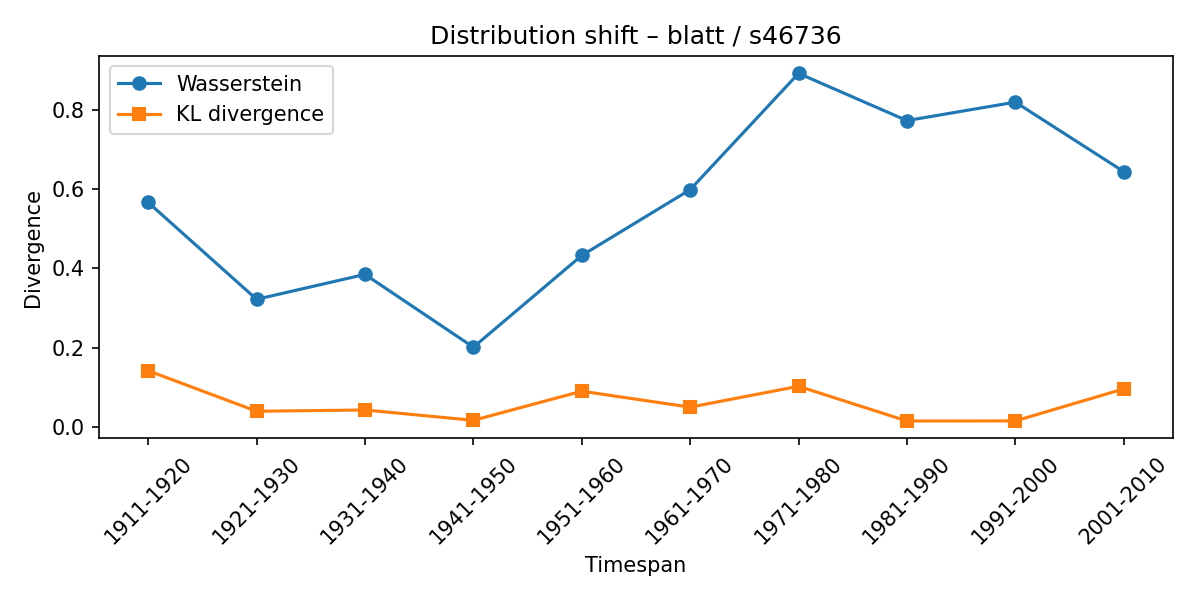

The data file committed next to this chart (first rows):
synset, lexeme, from_timespan, to_timespan, wasserstein, kl_divergence
s46736, blatt, 1901-1910, 1911-1920, 0.5662, 0.1417
s46736, blatt, 1911-1920, 1921-1930, 0.3218, 0.03946
s46736, blatt, 1921-1930, 1931-1940, 0.3846, 0.04269
s46736, blatt, 1931-1940, 1941-1950, 0.2011, 0.01659
s46736, blatt, 1941-1950, 1951-1960, 0.4324, 0.09005
s46736, blatt, 1951-1960, 1961-1970, 0.5985, 0.04979
s46736, blatt, 1961-1970, 1971-1980, 0.8917, 0.1025
s46736, blatt, 1971-1980, 1981-1990, 0.7727, 0.01486
s46736, blatt, 1981-1990, 1991-2000, 0.8193, 0.01509
s46736, blatt, 1991-2000, 2001-2010, 0.644, 0.09593
